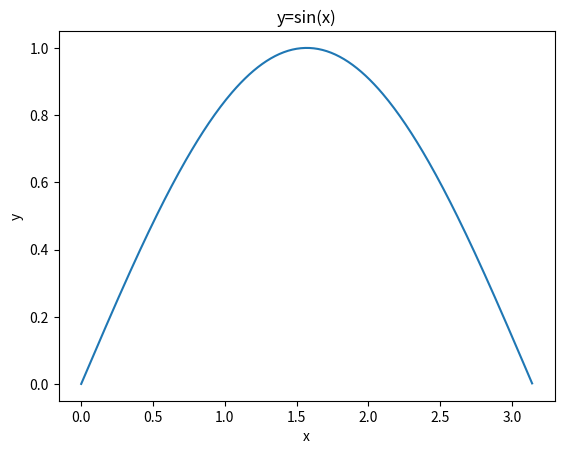
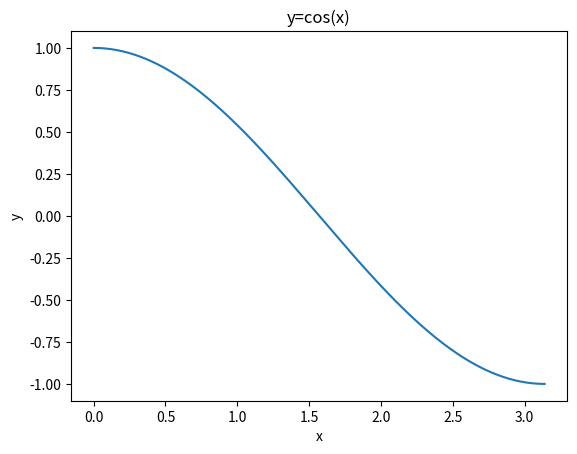

Python code for these plots, in order:
#!/usr/bin/python

#The following statements are used to import numpy and matplotlib.
import numpy as np
import matplotlib.pyplot as plt


def integrate(y, dx):
    return np.dot(y, dx)

# TODO write code here to setup arrays x and y = sin(x) and then plot them.
# After this is done implement your integrate function above integrate y
x = np.arange(0, np.pi, 0.01)

y_sin = np.sin(x)
plt.figure(1)
plt.title('y=sin(x)')
plt.xlabel('x')
plt.ylabel('y')
plt.plot(x, y_sin)


y_cos = np.cos(x)
plt.figure(2)
plt.title('y=cos(x)')
plt.xlabel('x')
plt.ylabel('y')
plt.plot(x, y_cos)

dx = np.full(x.shape, 0.01)
print("result of integrate(y, dx):")
print("sin:", integrate(y_sin, dx))
print("cos:", integrate(y_cos, dx))

print("result of numpy.trapz:")
print("sin:", np.trapz(y_sin, dx=0.01))
print("cos:", np.trapz(y_cos, dx=0.01))

plt.show()
